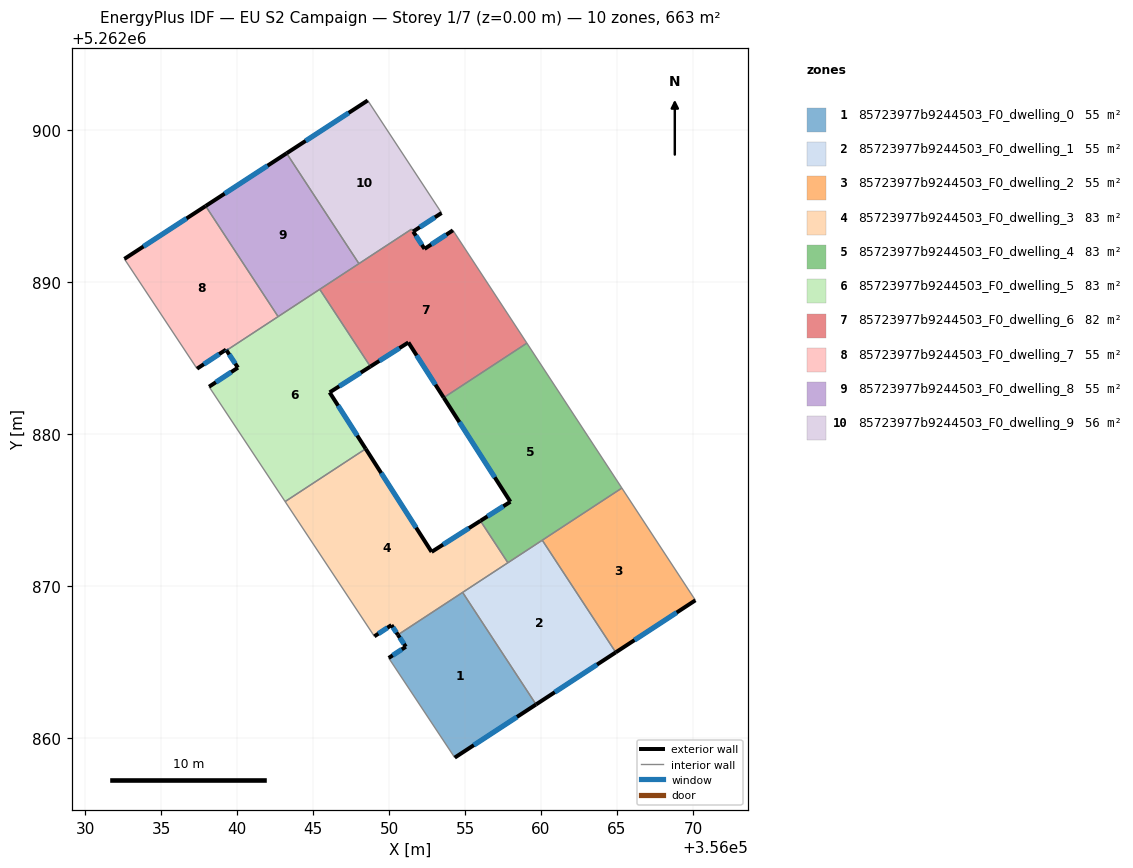
=== STOREY PLAN SPEC (per zone: floor XY polygon, exterior-wall plan segments, windows/doors) ===
zone 1: 85723977b9244503_F0_dwelling_0  (55.3 m²)
  floor: (356054.84, 5262869.56) (356059.67, 5262862.19) (356054.32, 5262858.69) (356049.98, 5262865.25) (356051.10, 5262865.99) (356050.59, 5262866.77)
  exterior wall: (356050.59, 5262866.77) – (356051.10, 5262865.99)  [0.9 m]
    window: (356050.71, 5262866.59) – (356050.98, 5262866.17)  [0.8 m²]
  exterior wall: (356054.32, 5262858.69) – (356059.67, 5262862.19)  [6.4 m]
    window: (356055.58, 5262859.51) – (356058.42, 5262861.37)  [5.4 m²]
  exterior wall: (356051.10, 5262865.99) – (356049.98, 5262865.25)  [1.3 m]
    window: (356050.84, 5262865.81) – (356050.24, 5262865.42)  [1.1 m²]
  interior walls: 3
zone 2: 85723977b9244503_F0_dwelling_1  (55.3 m²)
  floor: (356060.08, 5262873.00) (356064.92, 5262865.62) (356059.67, 5262862.19) (356054.84, 5262869.56)
  exterior wall: (356059.67, 5262862.19) – (356064.92, 5262865.62)  [6.3 m]
    window: (356060.91, 5262862.99) – (356063.69, 5262864.81)  [5.3 m²]
  interior walls: 4
zone 3: 85723977b9244503_F0_dwelling_2  (55.3 m²)
  floor: (356065.32, 5262876.43) (356070.16, 5262869.04) (356064.92, 5262865.62) (356060.08, 5262873.00)
  exterior wall: (356064.92, 5262865.62) – (356070.16, 5262869.04)  [6.3 m]
    window: (356066.15, 5262866.42) – (356068.93, 5262868.24)  [5.3 m²]
  interior walls: 3
zone 4: 85723977b9244503_F0_dwelling_3  (82.9 m²)
  floor: (356056.02, 5262874.27) (356057.82, 5262871.51) (356050.59, 5262866.77) (356050.16, 5262867.41) (356049.03, 5262866.67) (356043.16, 5262875.54) (356048.47, 5262879.01) (356052.80, 5262872.23)
  exterior wall: (356052.80, 5262872.23) – (356048.47, 5262879.01)  [8.1 m]
    window: (356051.78, 5262873.82) – (356049.48, 5262877.42)  [6.8 m²]
  exterior wall: (356056.02, 5262874.27) – (356052.80, 5262872.23)  [3.8 m]
    window: (356055.26, 5262873.79) – (356053.56, 5262872.71)  [3.2 m²]
  exterior wall: (356050.16, 5262867.41) – (356050.59, 5262866.77)  [0.8 m]
    window: (356050.26, 5262867.26) – (356050.49, 5262866.92)  [0.6 m²]
  exterior wall: (356049.03, 5262866.67) – (356050.16, 5262867.41)  [1.3 m]
    window: (356049.30, 5262866.84) – (356049.90, 5262867.24)  [1.1 m²]
  interior walls: 5
zone 5: 85723977b9244503_F0_dwelling_4  (82.9 m²)
  floor: (356059.07, 5262885.96) (356065.32, 5262876.43) (356057.82, 5262871.51) (356056.02, 5262874.27) (356057.99, 5262875.53) (356053.60, 5262882.38)
  exterior wall: (356053.60, 5262882.38) – (356057.99, 5262875.53)  [8.1 m]
    window: (356054.63, 5262880.77) – (356056.96, 5262877.13)  [6.9 m²]
  exterior wall: (356057.99, 5262875.53) – (356056.02, 5262874.27)  [2.3 m]
    window: (356057.52, 5262875.23) – (356056.48, 5262874.57)  [2.0 m²]
  interior walls: 5
zone 6: 85723977b9244503_F0_dwelling_5  (82.9 m²)
  floor: (356045.44, 5262889.50) (356048.77, 5262884.42) (356046.09, 5262882.72) (356048.47, 5262879.01) (356043.16, 5262875.54) (356038.16, 5262883.10) (356040.06, 5262884.35) (356039.31, 5262885.49)
  exterior wall: (356040.06, 5262884.35) – (356038.16, 5262883.10)  [2.3 m]
    window: (356039.61, 5262884.06) – (356038.60, 5262883.39)  [1.9 m²]
  exterior wall: (356039.31, 5262885.49) – (356040.06, 5262884.35)  [1.4 m]
    window: (356039.48, 5262885.22) – (356039.88, 5262884.62)  [1.1 m²]
  exterior wall: (356046.09, 5262882.72) – (356048.77, 5262884.42)  [3.2 m]
    window: (356046.72, 5262883.12) – (356048.14, 5262884.02)  [2.7 m²]
  exterior wall: (356048.47, 5262879.01) – (356046.09, 5262882.72)  [4.4 m]
    window: (356047.91, 5262879.88) – (356046.65, 5262881.85)  [3.7 m²]
  interior walls: 5
zone 7: 85723977b9244503_F0_dwelling_6  (82.5 m²)
  floor: (356054.21, 5262893.39) (356059.07, 5262885.96) (356053.60, 5262882.38) (356051.27, 5262886.01) (356048.77, 5262884.42) (356045.44, 5262889.50) (356051.48, 5262893.47) (356052.34, 5262892.17)
  exterior wall: (356048.77, 5262884.42) – (356051.27, 5262886.01)  [3.0 m]
    window: (356049.36, 5262884.80) – (356050.69, 5262885.64)  [2.5 m²]
  exterior wall: (356052.34, 5262892.17) – (356051.59, 5262893.30)  [1.4 m]
    window: (356052.16, 5262892.43) – (356051.77, 5262893.04)  [1.1 m²]
  exterior wall: (356054.21, 5262893.39) – (356052.34, 5262892.17)  [2.2 m]
    window: (356053.77, 5262893.10) – (356052.78, 5262892.45)  [1.9 m²]
  exterior wall: (356051.27, 5262886.01) – (356053.60, 5262882.38)  [4.3 m]
    window: (356051.82, 5262885.16) – (356053.05, 5262883.23)  [3.6 m²]
  interior walls: 6
zone 8: 85723977b9244503_F0_dwelling_7  (55.3 m²)
  floor: (356037.93, 5262894.99) (356042.70, 5262887.71) (356039.31, 5262885.49) (356039.27, 5262885.54) (356037.37, 5262884.28) (356032.59, 5262891.51)
  exterior wall: (356039.27, 5262885.54) – (356039.31, 5262885.49)  [0.1 m]
    window: (356039.28, 5262885.52) – (356039.30, 5262885.50)  [0.1 m²]
  exterior wall: (356037.37, 5262884.28) – (356039.27, 5262885.54)  [2.3 m]
    window: (356037.81, 5262884.58) – (356038.83, 5262885.24)  [1.9 m²]
  exterior wall: (356037.93, 5262894.99) – (356032.59, 5262891.51)  [6.4 m]
    window: (356036.68, 5262894.17) – (356033.84, 5262892.32)  [5.4 m²]
  interior walls: 3
zone 9: 85723977b9244503_F0_dwelling_8  (55.3 m²)
  floor: (356043.26, 5262898.46) (356048.02, 5262891.20) (356042.70, 5262887.71) (356037.93, 5262894.99)
  exterior wall: (356043.26, 5262898.46) – (356037.93, 5262894.99)  [6.4 m]
    window: (356042.01, 5262897.64) – (356039.18, 5262895.80)  [5.4 m²]
  interior walls: 4
zone 10: 85723977b9244503_F0_dwelling_9  (55.7 m²)
  floor: (356048.60, 5262901.93) (356053.46, 5262894.53) (356051.59, 5262893.31) (356051.48, 5262893.47) (356048.02, 5262891.20) (356043.26, 5262898.46)
  exterior wall: (356048.60, 5262901.93) – (356043.26, 5262898.46)  [6.4 m]
    window: (356047.35, 5262901.12) – (356044.51, 5262899.27)  [5.4 m²]
  exterior wall: (356051.59, 5262893.31) – (356053.46, 5262894.53)  [2.2 m]
    window: (356052.03, 5262893.59) – (356053.02, 5262894.24)  [1.9 m²]
  interior walls: 4

=== DERIVED (storey summary) ===
Building: EU S2 Campaign
Storey: 1 of 7  (floor level z = 0.00 m)
Storey gross floor area: 663.2 m²
Zones on this storey: 10
  - 85723977b9244503_F0_dwelling_0: floor 55.3 m²; exterior wall 8.7 m (26.0 m²); 3 window(s) 7.3 m²; WWR 28.1%
  - 85723977b9244503_F0_dwelling_1: floor 55.3 m²; exterior wall 6.3 m (18.8 m²); 1 window(s) 5.3 m²; WWR 28.1%
  - 85723977b9244503_F0_dwelling_2: floor 55.3 m²; exterior wall 6.3 m (18.8 m²); 1 window(s) 5.3 m²; WWR 28.1%
  - 85723977b9244503_F0_dwelling_3: floor 82.9 m²; exterior wall 14.0 m (41.9 m²); 4 window(s) 11.8 m²; WWR 28.1%
  - 85723977b9244503_F0_dwelling_4: floor 82.9 m²; exterior wall 10.5 m (31.4 m²); 2 window(s) 8.8 m²; WWR 28.1%
  - 85723977b9244503_F0_dwelling_5: floor 82.9 m²; exterior wall 11.2 m (33.6 m²); 4 window(s) 9.5 m²; WWR 28.1%
  - 85723977b9244503_F0_dwelling_6: floor 82.5 m²; exterior wall 10.9 m (32.6 m²); 4 window(s) 9.2 m²; WWR 28.1%
  - 85723977b9244503_F0_dwelling_7: floor 55.3 m²; exterior wall 8.7 m (26.2 m²); 3 window(s) 7.4 m²; WWR 28.1%
  - 85723977b9244503_F0_dwelling_8: floor 55.3 m²; exterior wall 6.4 m (19.1 m²); 1 window(s) 5.4 m²; WWR 28.1%
  - 85723977b9244503_F0_dwelling_9: floor 55.7 m²; exterior wall 8.6 m (25.8 m²); 2 window(s) 7.3 m²; WWR 28.1%
Zone adjacency (shared interzone walls):
  - 85723977b9244503_F0_dwelling_0 ↔ 85723977b9244503_F0_dwelling_1
  - 85723977b9244503_F0_dwelling_0 ↔ 85723977b9244503_F0_dwelling_3
  - 85723977b9244503_F0_dwelling_1 ↔ 85723977b9244503_F0_dwelling_2
  - 85723977b9244503_F0_dwelling_1 ↔ 85723977b9244503_F0_dwelling_3
  - 85723977b9244503_F0_dwelling_1 ↔ 85723977b9244503_F0_dwelling_4
  - 85723977b9244503_F0_dwelling_2 ↔ 85723977b9244503_F0_dwelling_4
  - 85723977b9244503_F0_dwelling_3 ↔ 85723977b9244503_F0_dwelling_4
  - 85723977b9244503_F0_dwelling_3 ↔ 85723977b9244503_F0_dwelling_5
  - 85723977b9244503_F0_dwelling_4 ↔ 85723977b9244503_F0_dwelling_6
  - 85723977b9244503_F0_dwelling_5 ↔ 85723977b9244503_F0_dwelling_6
  - 85723977b9244503_F0_dwelling_5 ↔ 85723977b9244503_F0_dwelling_7
  - 85723977b9244503_F0_dwelling_5 ↔ 85723977b9244503_F0_dwelling_8
  - 85723977b9244503_F0_dwelling_6 ↔ 85723977b9244503_F0_dwelling_8
  - 85723977b9244503_F0_dwelling_6 ↔ 85723977b9244503_F0_dwelling_9
  - 85723977b9244503_F0_dwelling_7 ↔ 85723977b9244503_F0_dwelling_8
  - 85723977b9244503_F0_dwelling_8 ↔ 85723977b9244503_F0_dwelling_9